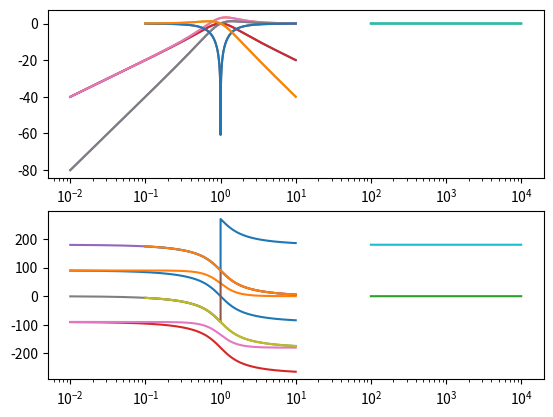

Here is the Python script that generated this plot:
from typing import Tuple
from scipy import signal
from matplotlib import pyplot as plt


'''
RLC circuit calculator.

Circuit:       Vin-----/\/\/-----uuuuu-----| |-----GND
Measure point:      1         2         3       4
'''
class RLC():
    R: float
    L: float
    C: float
    measure_point: int
    reference: int
    transfer_function: signal.TransferFunction
    
    def __init__(self, R=1, L=1, C=1, measure_point=1, reference=2) -> None:
        if measure_point == reference:
            raise ValueError("Measure point and reference cannot be the same")
        
        if R <= 0 or L <= 0 or C <= 0:
            raise ValueError("R, L, and C must be positive")
        
        self.R = R
        self.L = L
        self.C = C
        self.measure_point = measure_point
        self.reference = reference
        self.generate_transfer_function()
        
        
    def generate_transfer_function(self) -> None:
        '''
        Generate the transfer function of the circuit according to its measure points
        '''
        
        denom = [self.L * self.C, self.C * self.R, 1]
        
        match self.measure_point, self.reference:
            
            case 1, 2:
                self.transfer_function = signal.TransferFunction([self.C * self.R, 0], denom)
                pass
            case 2, 1:
                self.transfer_function = signal.TransferFunction([-1 * self.C * self.R, 0], denom)
                pass
            case 2, 3:
                self.transfer_function = signal.TransferFunction([self.C * self.L, 0, 0], denom)
                pass
            case 3, 2:
                self.transfer_function = signal.TransferFunction([-1 * self.C * self.L, 0, 0], denom)
                pass
            case 3, 4:
                self.transfer_function = signal.TransferFunction([1], denom)
                pass
            case 4, 3:
                self.transfer_function = signal.TransferFunction([-1], denom)
                pass
            case 1, 3:
                self.transfer_function = signal.TransferFunction([self.L * self.C, self.C * self.R, 0], denom)
                pass
            case 3, 1:
                self.transfer_function = signal.TransferFunction([-1 * self.L * self.C, -1 * self.C * self.R, 0], denom)
                pass
            case 2, 4:
                self.transfer_function = signal.TransferFunction([self.C * self.L, 0, 1], denom)
                pass
            case 4, 2:
                self.transfer_function = signal.TransferFunction([-1 * self.C * self.L, 0, -1], denom)
                pass
            case 1, 4:
                self.transfer_function = signal.TransferFunction([1], [1])
                pass
            case 4, 1:
                self.transfer_function = signal.TransferFunction([-1], [1])
                pass
    
    def get_bode(self) -> Tuple[list, list, list]:
        return signal.bode(self.transfer_function, n=5000)



if __name__ == '__main__':
    for i in range(1, 5):
        for j in range(1, 5):
            if i == j:
                continue
            rlc = RLC(measure_point=i, reference=j)
            w, gain, phase = rlc.get_bode()
            eje1 = plt.subplot(211)
            eje2 = plt.subplot(212)
            eje1.semilogx(w, gain)
            eje2.semilogx(w, phase)
            plt.show()
            
            
            